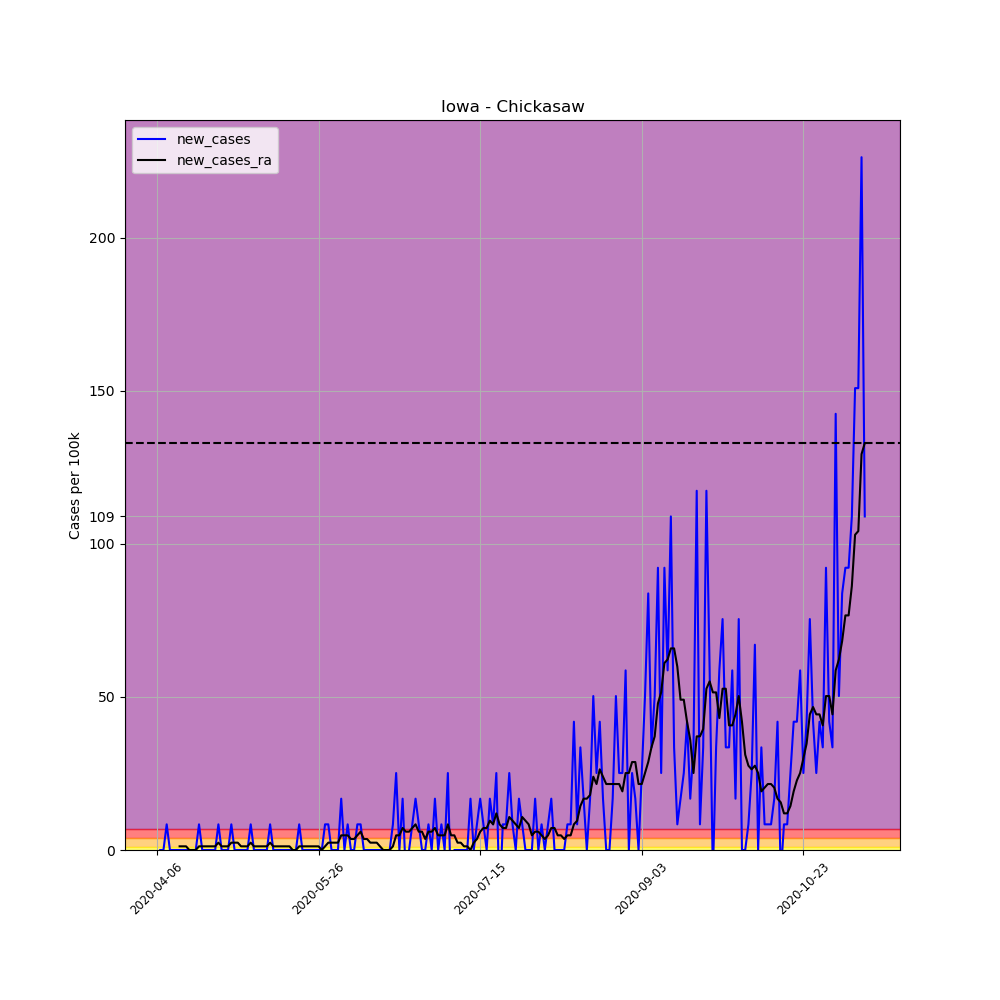

Values plotted in this chart, from the file beside it:
, date, county, state, fips, cases, deaths, COUNTY, STNAME, CTYNAME, POPESTIMATE2019, per_100k, per_100k_ra, new_cases, new_cases_ra
567663, 2020-04-06, Chickasaw, Iowa, 19037, 1, 0, 37, Iowa, Chickasaw, 11933, 8.38, , , 
567664, 2020-04-07, Chickasaw, Iowa, 19037, 1, 0, 37, Iowa, Chickasaw, 11933, 8.38, , 0.0, 
567665, 2020-04-08, Chickasaw, Iowa, 19037, 1, 0, 37, Iowa, Chickasaw, 11933, 8.38, , 0.0, 
567666, 2020-04-09, Chickasaw, Iowa, 19037, 2, 0, 37, Iowa, Chickasaw, 11933, 16.76, , 8.38, 
567667, 2020-04-10, Chickasaw, Iowa, 19037, 2, 0, 37, Iowa, Chickasaw, 11933, 16.76, , 0.0, 
567668, 2020-04-11, Chickasaw, Iowa, 19037, 2, 0, 37, Iowa, Chickasaw, 11933, 16.76, , 0.0, 
567669, 2020-04-12, Chickasaw, Iowa, 19037, 2, 0, 37, Iowa, Chickasaw, 11933, 16.76, 13.17, 0.0, 
567670, 2020-04-13, Chickasaw, Iowa, 19037, 2, 0, 37, Iowa, Chickasaw, 11933, 16.76, 14.37, 0.0, 1.197
567671, 2020-04-14, Chickasaw, Iowa, 19037, 2, 0, 37, Iowa, Chickasaw, 11933, 16.76, 15.56, 0.0, 1.197
567672, 2020-04-15, Chickasaw, Iowa, 19037, 2, 0, 37, Iowa, Chickasaw, 11933, 16.76, 16.76, 0.0, 1.197
567673, 2020-04-16, Chickasaw, Iowa, 19037, 2, 0, 37, Iowa, Chickasaw, 11933, 16.76, 16.76, 0.0, 0.0
567674, 2020-04-17, Chickasaw, Iowa, 19037, 2, 0, 37, Iowa, Chickasaw, 11933, 16.76, 16.76, 0.0, 0.0
567675, 2020-04-18, Chickasaw, Iowa, 19037, 2, 0, 37, Iowa, Chickasaw, 11933, 16.76, 16.76, 0.0, 0.0
567676, 2020-04-19, Chickasaw, Iowa, 19037, 3, 0, 37, Iowa, Chickasaw, 11933, 25.14, 17.96, 8.38, 1.197
567677, 2020-04-20, Chickasaw, Iowa, 19037, 3, 0, 37, Iowa, Chickasaw, 11933, 25.14, 19.15, 0.0, 1.197
567678, 2020-04-21, Chickasaw, Iowa, 19037, 3, 0, 37, Iowa, Chickasaw, 11933, 25.14, 20.35, 0.0, 1.197
567679, 2020-04-22, Chickasaw, Iowa, 19037, 3, 0, 37, Iowa, Chickasaw, 11933, 25.14, 21.55, 0.0, 1.197
567680, 2020-04-23, Chickasaw, Iowa, 19037, 3, 0, 37, Iowa, Chickasaw, 11933, 25.14, 22.75, 0.0, 1.197
567681, 2020-04-24, Chickasaw, Iowa, 19037, 3, 0, 37, Iowa, Chickasaw, 11933, 25.14, 23.94, 0.0, 1.197
567682, 2020-04-25, Chickasaw, Iowa, 19037, 4, 0, 37, Iowa, Chickasaw, 11933, 33.52, 26.34, 8.38, 2.394
567683, 2020-04-26, Chickasaw, Iowa, 19037, 4, 0, 37, Iowa, Chickasaw, 11933, 33.52, 27.53, 0.0, 1.197
567684, 2020-04-27, Chickasaw, Iowa, 19037, 4, 0, 37, Iowa, Chickasaw, 11933, 33.52, 28.73, 0.0, 1.197
567685, 2020-04-28, Chickasaw, Iowa, 19037, 4, 0, 37, Iowa, Chickasaw, 11933, 33.52, 29.93, 0.0, 1.197
567686, 2020-04-29, Chickasaw, Iowa, 19037, 5, 0, 37, Iowa, Chickasaw, 11933, 41.9, 32.32, 8.38, 2.394
567687, 2020-04-30, Chickasaw, Iowa, 19037, 5, 0, 37, Iowa, Chickasaw, 11933, 41.9, 34.72, 0.0, 2.394
567688, 2020-05-01, Chickasaw, Iowa, 19037, 5, 0, 37, Iowa, Chickasaw, 11933, 41.9, 37.11, 0.0, 2.394
567689, 2020-05-02, Chickasaw, Iowa, 19037, 5, 0, 37, Iowa, Chickasaw, 11933, 41.9, 38.31, 0.0, 1.197
567690, 2020-05-03, Chickasaw, Iowa, 19037, 5, 0, 37, Iowa, Chickasaw, 11933, 41.9, 39.51, 0.0, 1.197
567691, 2020-05-04, Chickasaw, Iowa, 19037, 5, 0, 37, Iowa, Chickasaw, 11933, 41.9, 40.7, 0.0, 1.197
567692, 2020-05-05, Chickasaw, Iowa, 19037, 6, 0, 37, Iowa, Chickasaw, 11933, 50.28, 43.1, 8.38, 2.394
567693, 2020-05-06, Chickasaw, Iowa, 19037, 6, 0, 37, Iowa, Chickasaw, 11933, 50.28, 44.29, 0.0, 1.197
567694, 2020-05-07, Chickasaw, Iowa, 19037, 6, 0, 37, Iowa, Chickasaw, 11933, 50.28, 45.49, 0.0, 1.197
567695, 2020-05-08, Chickasaw, Iowa, 19037, 6, 0, 37, Iowa, Chickasaw, 11933, 50.28, 46.69, 0.0, 1.197
567696, 2020-05-09, Chickasaw, Iowa, 19037, 6, 0, 37, Iowa, Chickasaw, 11933, 50.28, 47.89, 0.0, 1.197
567697, 2020-05-10, Chickasaw, Iowa, 19037, 6, 0, 37, Iowa, Chickasaw, 11933, 50.28, 49.08, 0.0, 1.197
567698, 2020-05-11, Chickasaw, Iowa, 19037, 7, 0, 37, Iowa, Chickasaw, 11933, 58.66, 51.48, 8.38, 2.394
567699, 2020-05-12, Chickasaw, Iowa, 19037, 7, 0, 37, Iowa, Chickasaw, 11933, 58.66, 52.68, 0.0, 1.197
567700, 2020-05-13, Chickasaw, Iowa, 19037, 7, 0, 37, Iowa, Chickasaw, 11933, 58.66, 53.87, 0.0, 1.197
567701, 2020-05-14, Chickasaw, Iowa, 19037, 7, 0, 37, Iowa, Chickasaw, 11933, 58.66, 55.07, 0.0, 1.197
567702, 2020-05-15, Chickasaw, Iowa, 19037, 7, 0, 37, Iowa, Chickasaw, 11933, 58.66, 56.27, 0.0, 1.197
567703, 2020-05-16, Chickasaw, Iowa, 19037, 7, 0, 37, Iowa, Chickasaw, 11933, 58.66, 57.46, 0.0, 1.197
567704, 2020-05-17, Chickasaw, Iowa, 19037, 7, 0, 37, Iowa, Chickasaw, 11933, 58.66, 58.66, 0.0, 1.197
567705, 2020-05-18, Chickasaw, Iowa, 19037, 7, 0, 37, Iowa, Chickasaw, 11933, 58.66, 58.66, 0.0, 0.0
567706, 2020-05-19, Chickasaw, Iowa, 19037, 7, 0, 37, Iowa, Chickasaw, 11933, 58.66, 58.66, 0.0, 0.0
567707, 2020-05-20, Chickasaw, Iowa, 19037, 8, 0, 37, Iowa, Chickasaw, 11933, 67.04, 59.86, 8.38, 1.197
567708, 2020-05-21, Chickasaw, Iowa, 19037, 8, 0, 37, Iowa, Chickasaw, 11933, 67.04, 61.06, 0.0, 1.197
567709, 2020-05-22, Chickasaw, Iowa, 19037, 8, 0, 37, Iowa, Chickasaw, 11933, 67.04, 62.25, 0.0, 1.197
567710, 2020-05-23, Chickasaw, Iowa, 19037, 8, 0, 37, Iowa, Chickasaw, 11933, 67.04, 63.45, 0.0, 1.197
567711, 2020-05-24, Chickasaw, Iowa, 19037, 8, 0, 37, Iowa, Chickasaw, 11933, 67.04, 64.65, 0.0, 1.197
567712, 2020-05-25, Chickasaw, Iowa, 19037, 8, 0, 37, Iowa, Chickasaw, 11933, 67.04, 65.84, 0.0, 1.197
567713, 2020-05-26, Chickasaw, Iowa, 19037, 8, 0, 37, Iowa, Chickasaw, 11933, 67.04, 67.04, 0.0, 1.197
567714, 2020-05-27, Chickasaw, Iowa, 19037, 8, 0, 37, Iowa, Chickasaw, 11933, 67.04, 67.04, 0.0, 0.0
567715, 2020-05-28, Chickasaw, Iowa, 19037, 9, 0, 37, Iowa, Chickasaw, 11933, 75.42, 68.24, 8.38, 1.197
567716, 2020-05-29, Chickasaw, Iowa, 19037, 10, 0, 37, Iowa, Chickasaw, 11933, 83.8, 70.63, 8.38, 2.394
567717, 2020-05-30, Chickasaw, Iowa, 19037, 10, 0, 37, Iowa, Chickasaw, 11933, 83.8, 73.03, 0.0, 2.394
567718, 2020-05-31, Chickasaw, Iowa, 19037, 10, 0, 37, Iowa, Chickasaw, 11933, 83.8, 75.42, 0.0, 2.394
567719, 2020-06-01, Chickasaw, Iowa, 19037, 10, 0, 37, Iowa, Chickasaw, 11933, 83.8, 77.82, 0.0, 2.394
567720, 2020-06-02, Chickasaw, Iowa, 19037, 12, 0, 37, Iowa, Chickasaw, 11933, 100.6, 82.6, 16.76, 4.789
567721, 2020-06-03, Chickasaw, Iowa, 19037, 12, 0, 37, Iowa, Chickasaw, 11933, 100.6, 87.39, 0.0, 4.789
567722, 2020-06-04, Chickasaw, Iowa, 19037, 13, 0, 37, Iowa, Chickasaw, 11933, 108.9, 92.18, 8.38, 4.789
... 160 more rows
